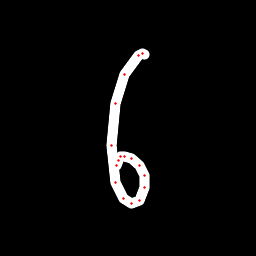

Data behind this chart, as committed beside it:
x, y, hover, eod
144.9, 54.49, 0.0, 0.0
142.8, 53.99, 0.0, 0.0
138.5, 55.63, 0.0, 0.0
124.9, 74.6, 0.0, 0.0
115.7, 103.8, 0.0, 0.0
111.3, 145.1, 0.0, 0.0
115.6, 182.9, 0.0, 0.0
123.7, 198.6, 0.0, 0.0
131.7, 203.5, 0.0, 0.0
139.3, 200.2, 0.0, 0.0
144.2, 187.2, 0.0, 0.0
145, 175.4, 0.0, 0.0
139.8, 165.1, 0.0, 0.0
131.6, 158, 0.0, 0.0
124.2, 156.1, 0.0, 0.0
120.1, 156.7, 0.0, 0.0
118.2, 160, 0.0, 0.0
116.3, 165.6, 0.0, 1.0
